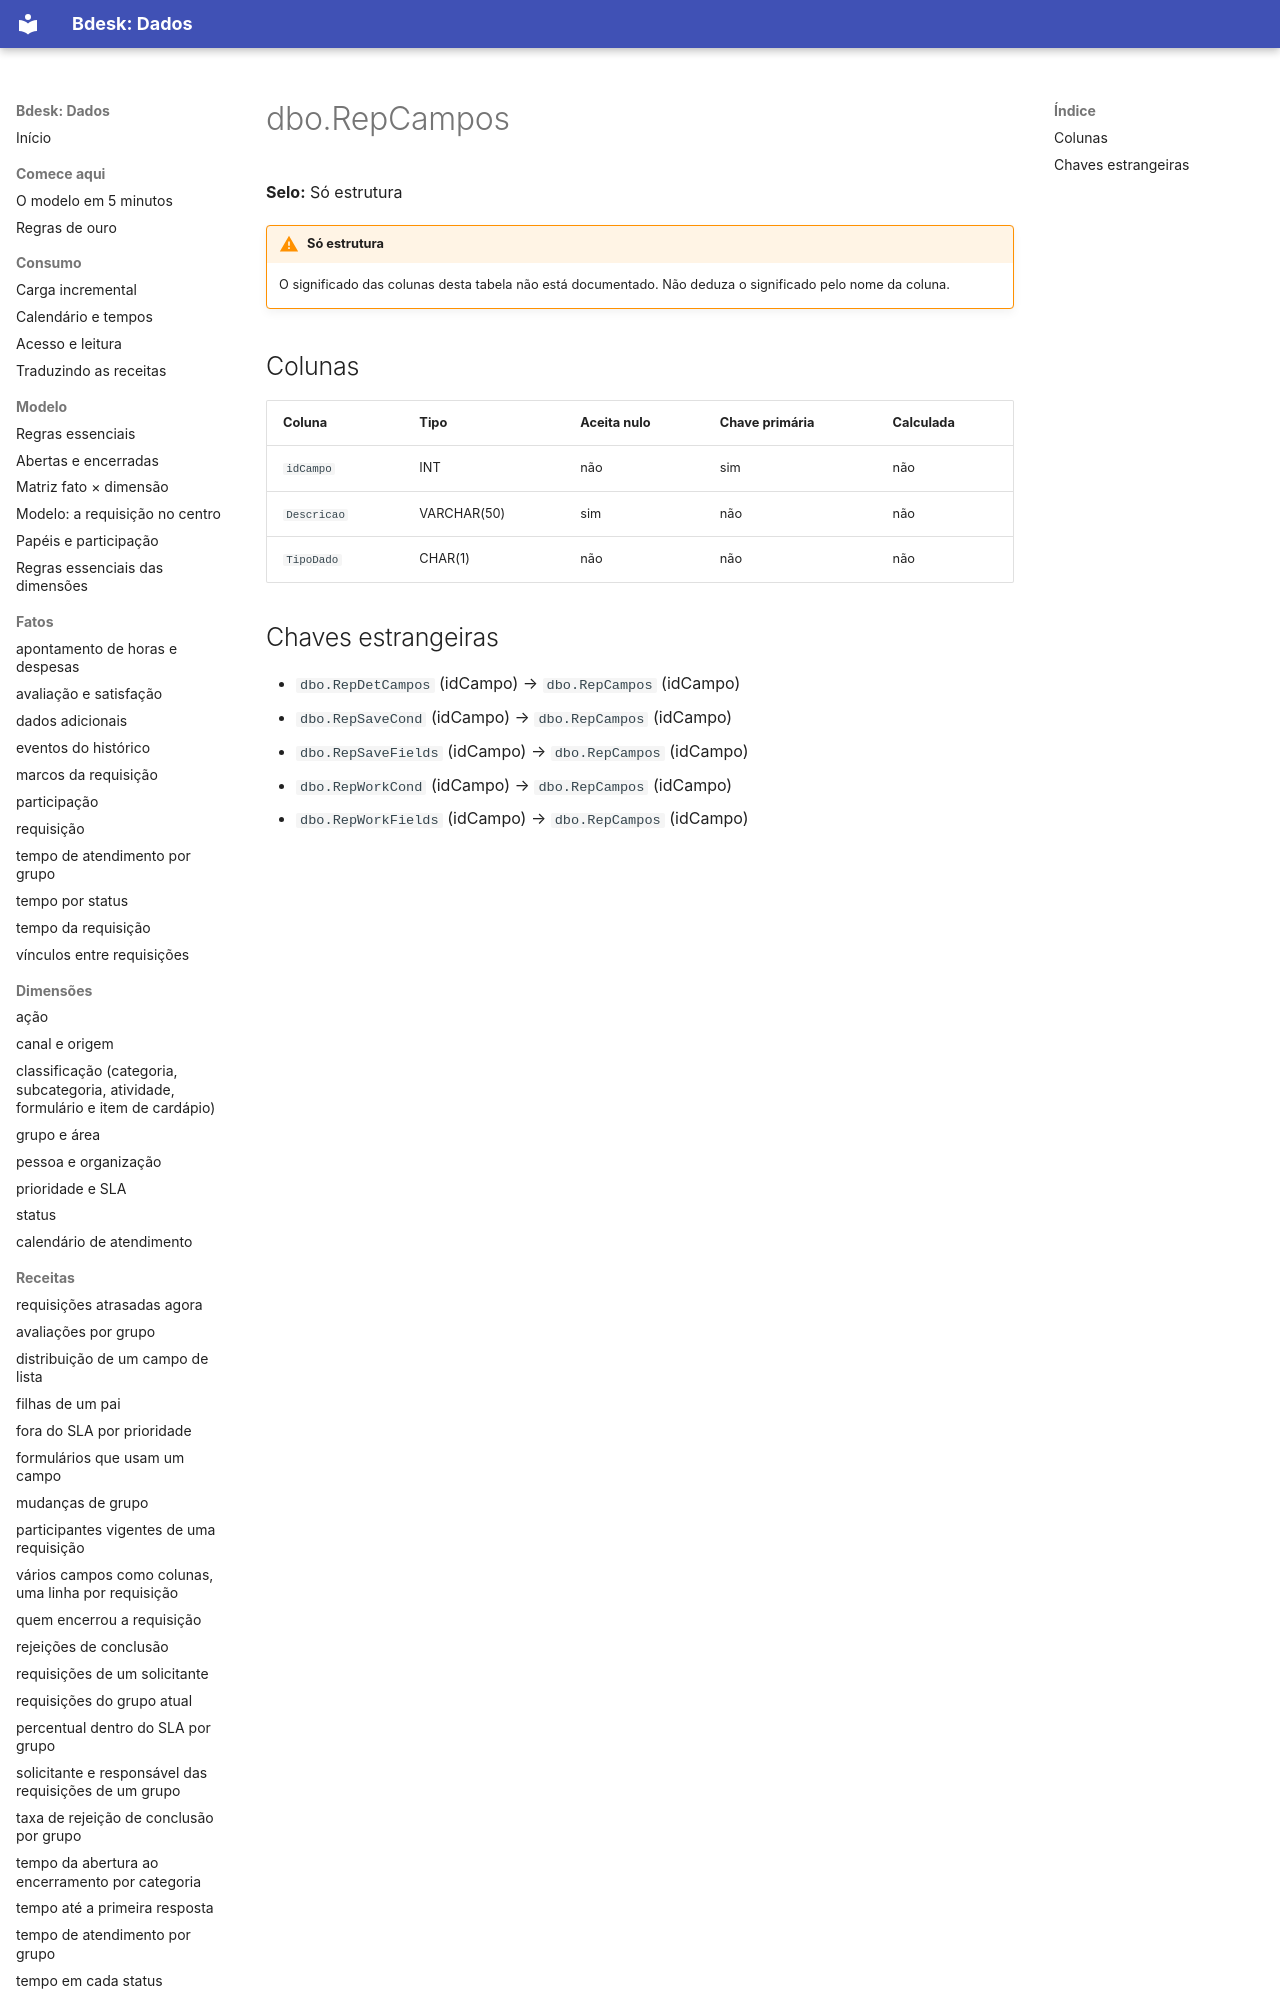

repository: bdeskapp/dados · page: dicionario/dbo-repcampos/index.html · generator: mkdocs

---
gerado: sincronizacao
---

# dbo.RepCampos

**Selo:** Só estrutura

!!! warning "Só estrutura"
    O significado das colunas desta tabela não está documentado. Não deduza o significado pelo nome da coluna.

## Colunas

| Coluna | Tipo | Aceita nulo | Chave primária | Calculada |
|---|---|---|---|---|
| `idCampo` | INT | não | sim | não |
| `Descricao` | VARCHAR(50) | sim | não | não |
| `TipoDado` | CHAR(1) | não | não | não |
